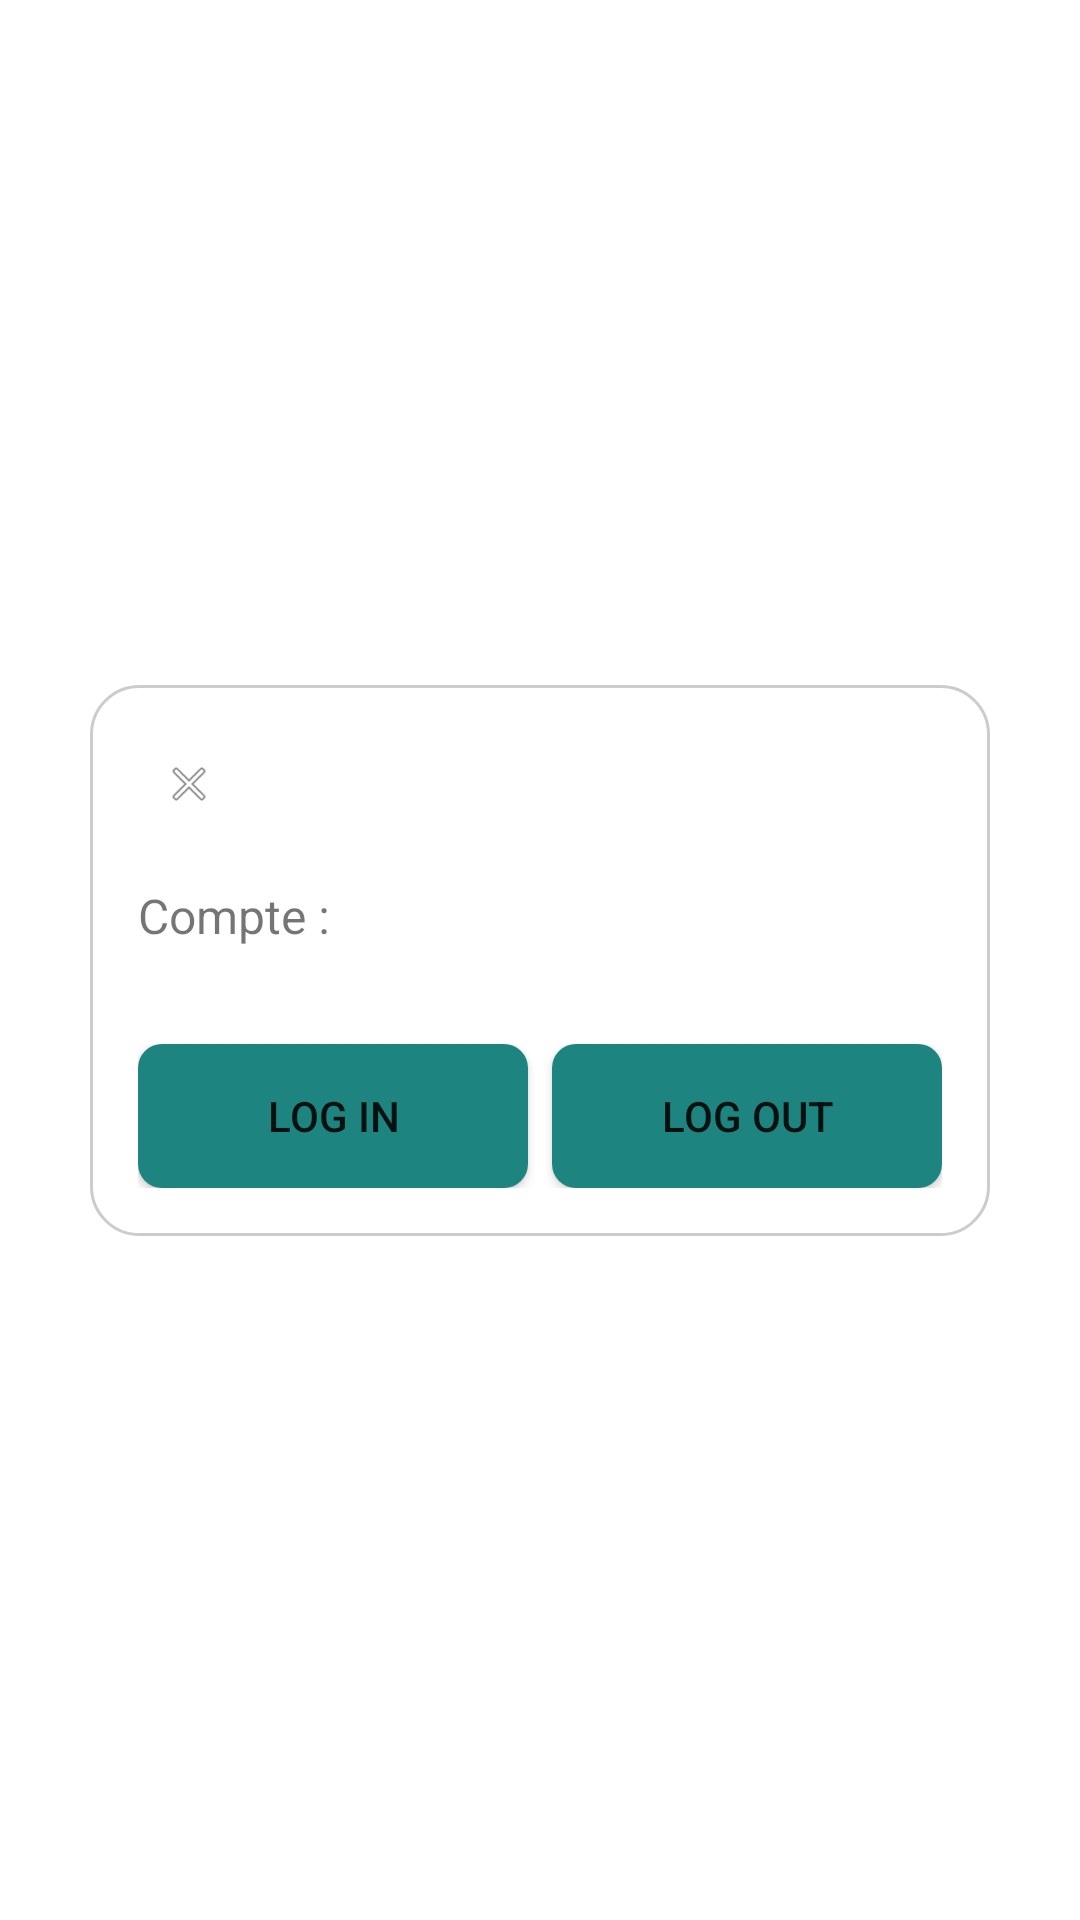

Here is an Android app screen rendered from its layout file. Give the layout XML and the strings, colors and styles it references.
<!-- AndroidManifest.xml: application theme Theme.ClickADay -->
<!-- res/layout/login_microsoft_fragment.xml -->
<?xml version="1.0" encoding="utf-8"?>
<androidx.constraintlayout.widget.ConstraintLayout xmlns:android="http://schemas.android.com/apk/res/android"
    xmlns:app="http://schemas.android.com/apk/res-auto"
    android:layout_width="match_parent"
    android:layout_height="match_parent">

    <LinearLayout
        android:id="@+id/layout_login"
        android:layout_width="300dp"
        android:layout_height="wrap_content"
        android:background="@drawable/rounded_border"
        android:orientation="vertical"
        android:padding="16dp"
        app:layout_constraintBottom_toBottomOf="parent"
        app:layout_constraintEnd_toEndOf="parent"
        app:layout_constraintStart_toStartOf="parent"
        app:layout_constraintTop_toTopOf="parent">

        <ImageView
            android:id="@+id/btn_close"
            android:layout_width="34dp"
            android:layout_height="34dp"
            android:layout_gravity="start"
            android:clickable="true"
            android:contentDescription="Close"
            android:padding="8dp"
            android:src="@android:drawable/ic_menu_close_clear_cancel" />

        <TextView
            android:id="@+id/txtview_account"
            android:layout_width="wrap_content"
            android:layout_height="wrap_content"
            android:layout_marginTop="16dp"
            android:layout_marginBottom="24dp"
            android:text="Compte : "
            android:textSize="16sp" />

        <LinearLayout
            android:layout_width="match_parent"
            android:layout_height="wrap_content"
            android:layout_marginTop="8dp"
            android:orientation="horizontal">

            <Button
                android:id="@+id/btn_login"
                android:layout_width="0dp"
                android:layout_height="wrap_content"
                android:layout_weight="1"
                android:background="@drawable/rounded_button"
                android:text="Log In" />

            <Space
                android:layout_width="8dp"
                android:layout_height="1dp" />

            <Button
                android:id="@+id/btn_logout"
                android:layout_width="0dp"
                android:layout_height="wrap_content"
                android:layout_weight="1"
                android:background="@drawable/rounded_button"
                android:text="Log Out" />
        </LinearLayout>
    </LinearLayout>

</androidx.constraintlayout.widget.ConstraintLayout>
<!-- resources referenced by this layout -->
<resources>
  <!-- drawable rounded_border (drawable) -->
  <?xml version="1.0" encoding="utf-8"?>
  <shape xmlns:android="http://schemas.android.com/apk/res/android">
      <solid android:color="#FFFFFF" />
      <corners android:radius="16dp" />
      <stroke
          android:width="1dp"
      android:color="#CCCCCC" />
  </shape>
  <!-- drawable rounded_button (drawable) -->
  <?xml version="1.0" encoding="utf-8"?>
  <shape xmlns:android="http://schemas.android.com/apk/res/android">
      <solid android:color="@color/clickaday_background_color" /> 
      <corners android:radius="8dp" /> 
  </shape>
  <style name="Theme.ClickADay" parent="Theme.MaterialComponents.DayNight.NoActionBar">
          
          <item name="colorPrimary">@color/purple_500</item>
          <item name="colorPrimaryVariant">@color/purple_700</item>
          <item name="colorOnPrimary">@color/white</item>
          
          <item name="colorSecondary">@color/teal_200</item>
          <item name="colorSecondaryVariant">@color/teal_700</item>
          <item name="colorOnSecondary">@color/black</item>
          
          <item name="android:statusBarColor">?attr/colorPrimaryVariant</item>
          
      </style>
  <color name="clickaday_background_color">#1e847f</color>
  <color name="purple_500">#FF6200EE</color>
  <color name="purple_700">#FF3700B3</color>
  <color name="white">#FFFFFFFF</color>
  <color name="teal_200">#FF03DAC5</color>
  <color name="teal_700">#FF018786</color>
  <color name="black">#FF000000</color>
</resources>
